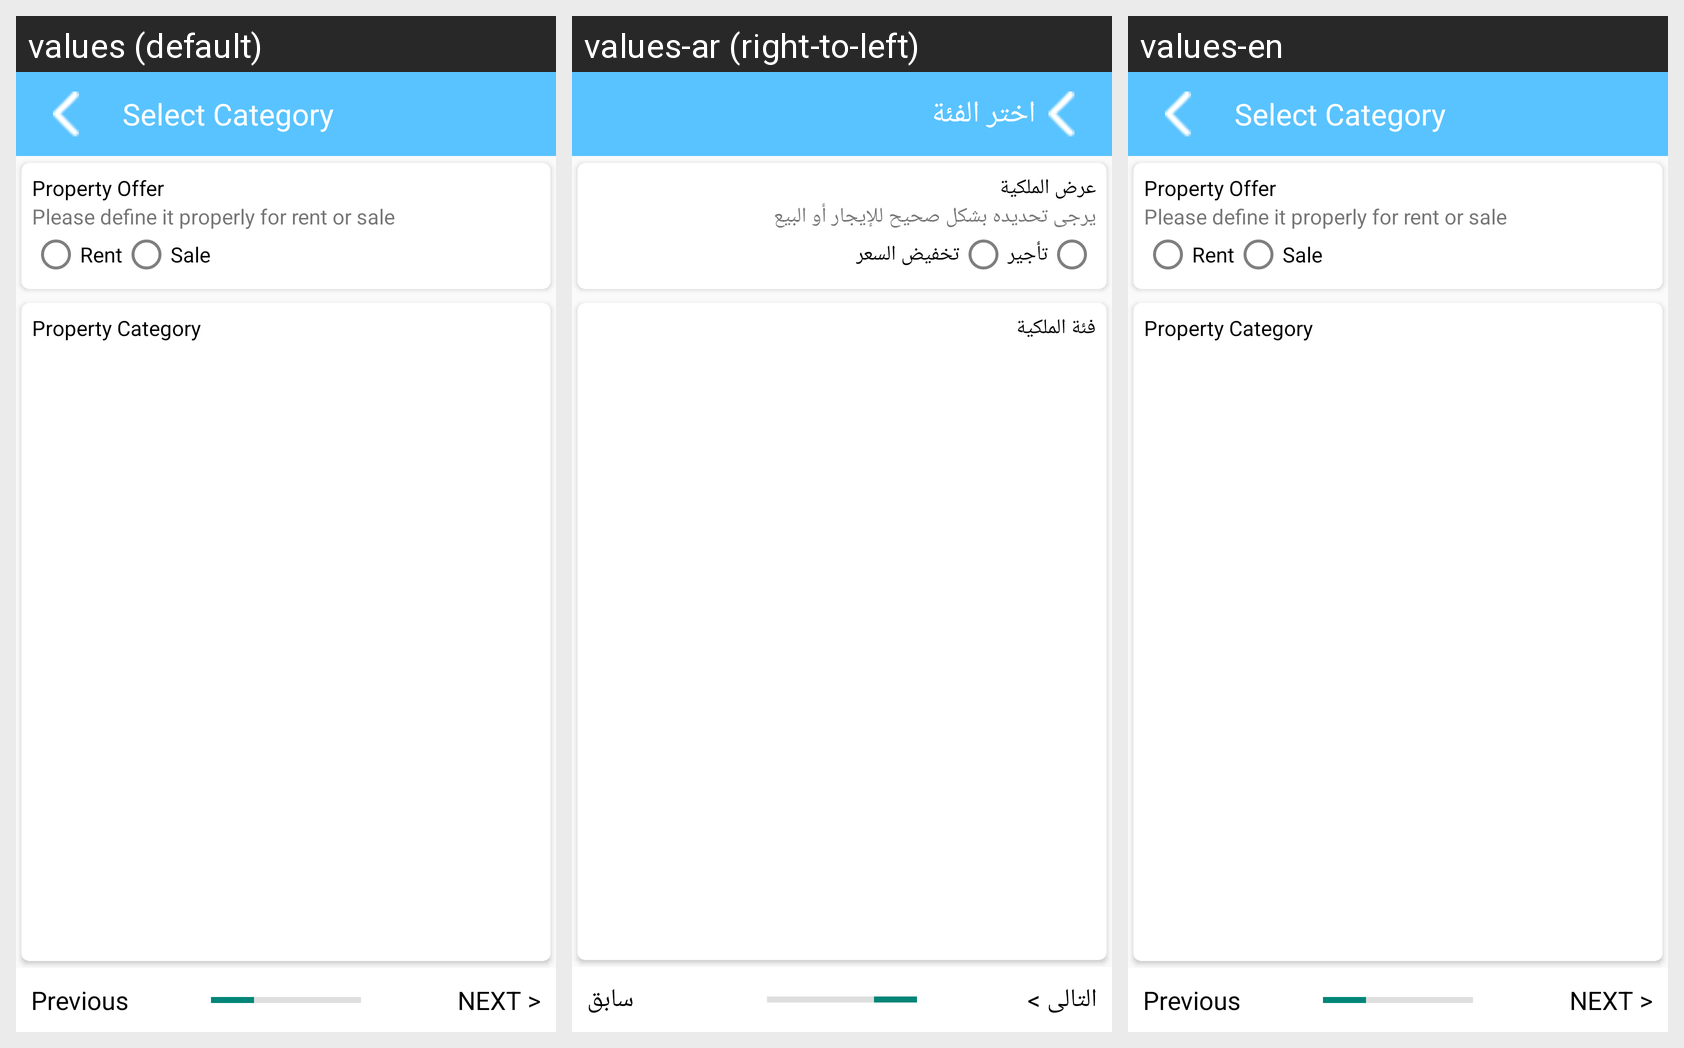

The same Android screen rendered under several of its app's locales, left to right. List the strings drawn on it with the default value and each locale's translation.
Android screen res/layout/frag_select_category.xml rendered under 3 locales, left to right: values (default), values-ar (right-to-left), values-en. Device: Nexus 5 (rendered at 1080×1920; each locale shown at half size, 540×960, under a caption strip naming it); theme AppTheme.
Strings drawn on this screen, with the default value and each locale's value (text and hints the layout hard-codes, and strings that could not be matched under every locale, appear in the picture but are not listed):

select_category
  values: Select Category
  values-ar: اختر الفئة
  values-en: Select Category

property_offer
  values: Property Offer
  values-ar: عرض الملكية
  values-en: Property Offer

define_for_rent_sale
  values: Please define it properly for rent or sale
  values-ar: يرجى تحديده بشكل صحيح للإيجار أو البيع
  values-en: Please define it properly for rent or sale

rent
  values: Rent
  values-ar: تأجير
  values-en: Rent

sale
  values: Sale
  values-ar: تخفيض السعر
  values-en: Sale

property_category
  values: Property Category
  values-ar: فئة الملكية
  values-en: Property Category

previous
  values: Previous
  values-ar: سابق
  values-en: Previous

next_page
  values: NEXT >
  values-ar: التالى >
  values-en: NEXT >
